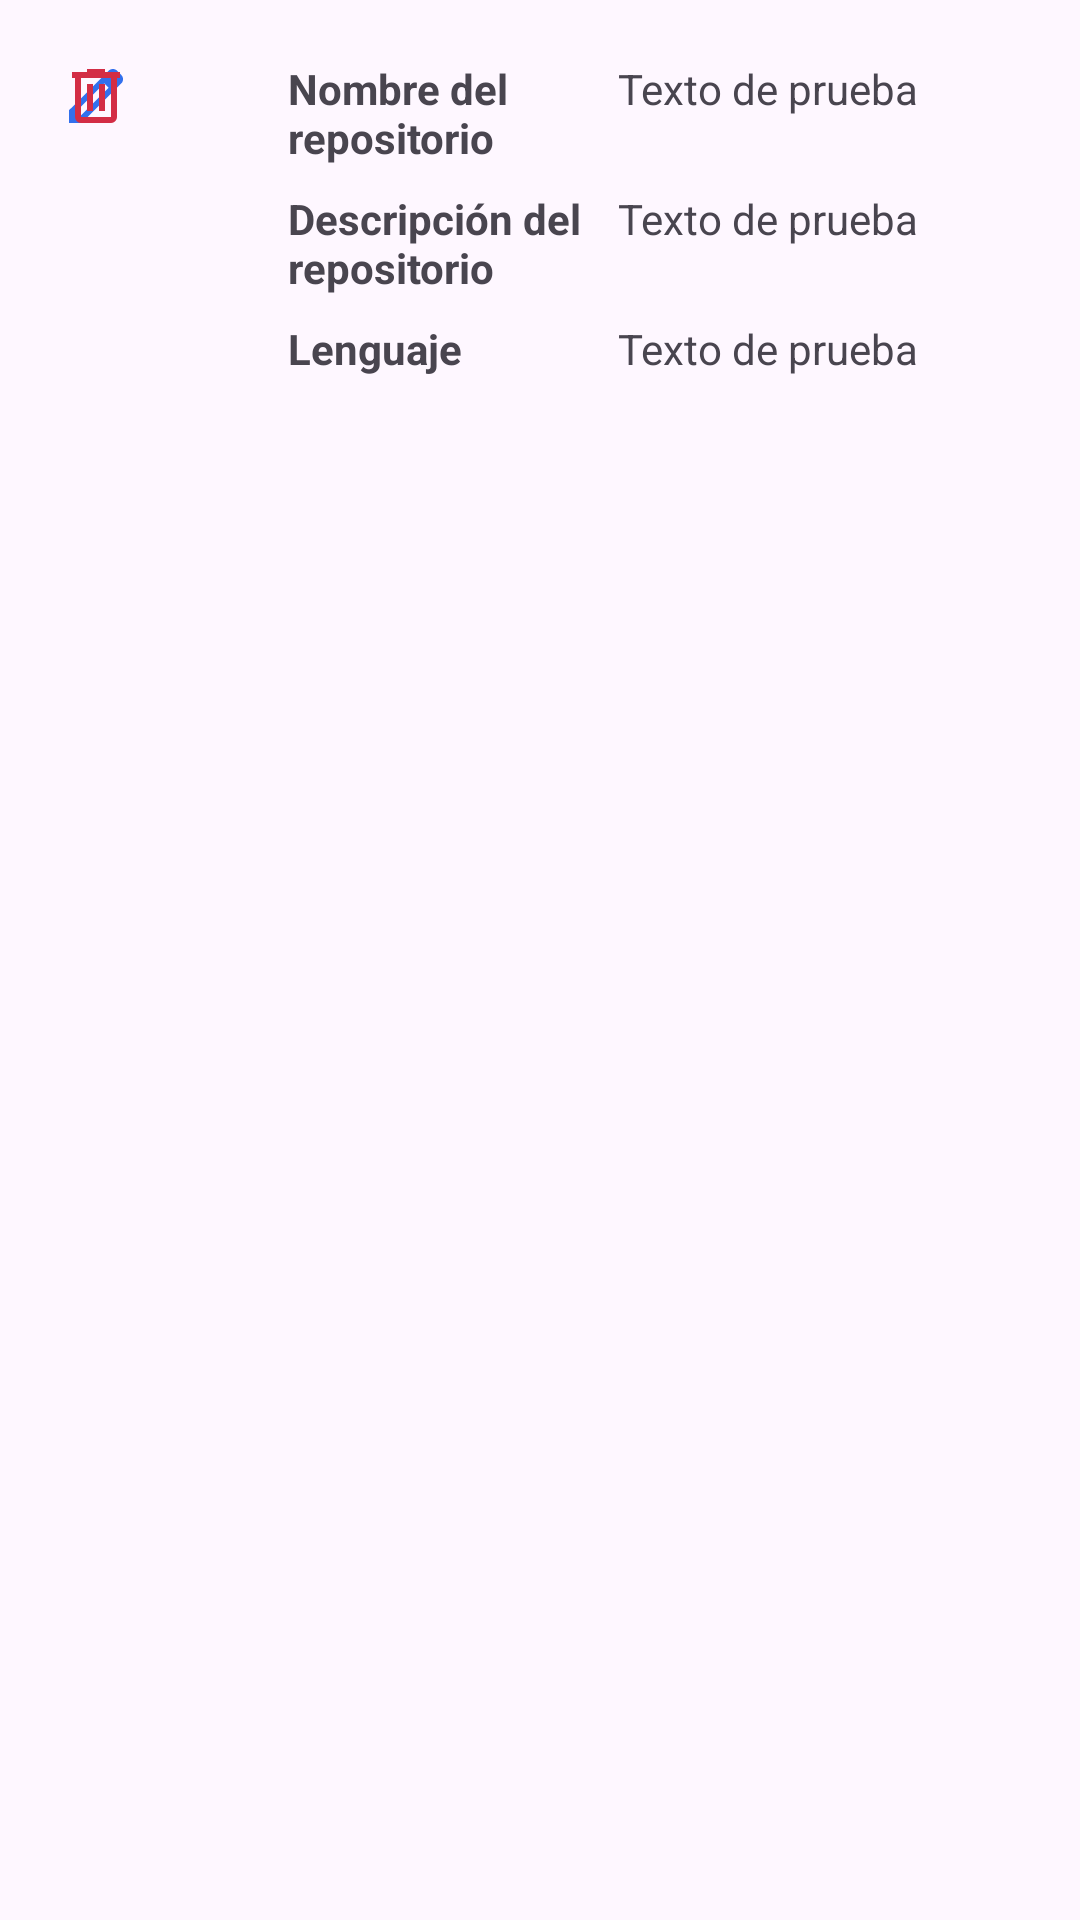

This screen was rendered from an Android layout file. Write that file and the resources it references.
<!-- AndroidManifest.xml: application theme Theme.GithubClient -->
<!-- res/layout/fragment_repo_item.xml -->
<?xml version="1.0" encoding="utf-8"?>
<FrameLayout xmlns:android="http://schemas.android.com/apk/res/android"
    xmlns:tools="http://schemas.android.com/tools"
    android:layout_width="match_parent"
    android:layout_height="wrap_content"
    xmlns:app="http://schemas.android.com/apk/res-auto"
    tools:context=".Repoltem">

    <androidx.constraintlayout.widget.ConstraintLayout
        android:layout_width="match_parent"
        android:layout_height="wrap_content"
        android:padding="16dp">

        <ImageView
            android:id="@+id/repo_owner_image"
            android:layout_width="60dp"
            android:layout_height="60dp"
            android:src="@drawable/ic_launcher_foreground"
            app:layout_constraintStart_toStartOf="parent"
            app:layout_constraintTop_toTopOf="parent"
            android:contentDescription="Avatar del dueño del repositorio" />

        <LinearLayout
            android:id="@+id/details_container"
            android:layout_width="0dp"
            android:layout_height="wrap_content"
            android:orientation="vertical"
            android:layout_marginStart="16dp"
            app:layout_constraintTop_toTopOf="parent"
            app:layout_constraintStart_toEndOf="@id/repo_owner_image"
            app:layout_constraintEnd_toEndOf="parent"
            android:paddingBottom="8dp">
            <LinearLayout
                android:layout_width="match_parent"
                android:layout_height="wrap_content"
                android:orientation="horizontal">

                <LinearLayout
                    android:layout_width="0dp"
                    android:layout_height="wrap_content"
                    android:layout_weight="1"
                    android:orientation="horizontal">

                    <TextView
                        android:layout_width="110dp"
                        android:layout_height="wrap_content"
                        android:padding="4dp"
                        android:text="@string/repo_name"
                        android:textStyle="bold"/>

                    <TextView
                        android:id="@+id/repo_name"
                        android:layout_width="match_parent"
                        android:layout_height="wrap_content"
                        android:padding="4dp"
                        android:text="@string/test_text" />
                </LinearLayout>

            </LinearLayout>

            <LinearLayout
                android:layout_width="match_parent"
                android:layout_height="wrap_content"
                android:orientation="horizontal">

                <TextView
                    android:layout_width="110dp"
                    android:layout_height="wrap_content"
                    android:text="@string/repo_description"
                    android:padding="4dp"
                    android:textStyle="bold"/>

                <TextView
                    android:id="@+id/repo_description"
                    android:layout_width="match_parent"
                    android:layout_height="wrap_content"
                    android:padding="4dp"
                    android:text="@string/test_text" />

            </LinearLayout>

            <LinearLayout
                android:layout_width="match_parent"
                android:layout_height="wrap_content"
                android:orientation="horizontal">

                <TextView
                    android:layout_width="110dp"
                    android:layout_height="wrap_content"
                    android:text="@string/repo_lang"
                    android:padding="4dp"
                    android:textStyle="bold"/>

                <TextView
                    android:id="@+id/repo_lang"
                    android:layout_width="match_parent"
                    android:layout_height="wrap_content"
                    android:text="@string/test_text"
                    android:padding="4dp"/>

            </LinearLayout>

        </LinearLayout>

        <LinearLayout
            android:layout_width="wrap_content"
            android:layout_height="wrap_content"
            android:orientation="horizontal"
            app:layout_constraintTop_toBottomOf="@id/details_container"
            app:layout_constraintEnd_toEndOf="parent"
            android:layout_marginTop="8dp">

        </LinearLayout>

        <ImageView
            android:id="@+id/ivEdit"
            android:layout_width="32dp"
            android:layout_height="32dp"
            android:clickable="true"
            android:contentDescription="Editar Repositorio"
            android:focusable="true"
            android:padding="4dp"
            app:srcCompat="@drawable/ic_edit"
            tools:layout_editor_absoluteX="-6dp"
            tools:layout_editor_absoluteY="66dp" />

        <ImageView
            android:id="@+id/ivDelete"
            android:layout_width="32dp"
            android:layout_height="32dp"
            android:clickable="true"
            android:contentDescription="Eliminar Repositorio"
            android:focusable="true"
            android:padding="4dp"
            app:srcCompat="@drawable/ic_delete"
            tools:layout_editor_absoluteX="34dp"
            tools:layout_editor_absoluteY="66dp" />

    </androidx.constraintlayout.widget.ConstraintLayout>

</FrameLayout>
<!-- resources referenced by this layout -->
<resources>
  <!-- drawable ic_delete (drawable) -->
  <vector xmlns:android="http://schemas.android.com/apk/res/android" android:height="24dp" android:tint="#D32D45" android:viewportHeight="960" android:viewportWidth="960" android:width="24dp">
        
      <path android:fillColor="@android:color/white" android:pathData="M280,840Q247,840 223.5,816.5Q200,793 200,760L200,240L160,240L160,160L360,160L360,120L600,120L600,160L800,160L800,240L760,240L760,760Q760,793 736.5,816.5Q713,840 680,840L280,840ZM680,240L280,240L280,760Q280,760 280,760Q280,760 280,760L680,760Q680,760 680,760Q680,760 680,760L680,240ZM360,680L440,680L440,320L360,320L360,680ZM520,680L600,680L600,320L520,320L520,680ZM280,240L280,240L280,760Q280,760 280,760Q280,760 280,760L280,760Q280,760 280,760Q280,760 280,760L280,240Z"/>
      
  </vector>
  <!-- drawable ic_edit (drawable) -->
  <vector xmlns:android="http://schemas.android.com/apk/res/android" android:height="24dp" android:tint="#3270ED" android:viewportHeight="960" android:viewportWidth="960" android:width="24dp">
        
      <path android:fillColor="@android:color/white" android:pathData="M200,760L257,760L648,369L591,312L200,703L200,760ZM120,840L120,670L648,143Q660,132 674.5,126Q689,120 705,120Q721,120 736,126Q751,132 762,144L817,200Q829,211 834.5,226Q840,241 840,256Q840,272 834.5,286.5Q829,301 817,313L290,840L120,840ZM760,256L760,256L704,200L704,200L760,256ZM619,341L591,312L591,312L648,369L648,369L619,341Z"/>
      
  </vector>
  <string name="repo_description">Descripción del repositorio</string>
  <string name="repo_lang">Lenguaje</string>
  <string name="repo_name">Nombre del repositorio</string>
  <string name="test_text">Texto de prueba</string>
  <style name="Theme.GithubClient" parent="Base.Theme.GithubClient" />
  <style name="Base.Theme.GithubClient" parent="Theme.Material3.DayNight.NoActionBar">
          
           <item name="colorPrimary">@color/Uisek_blue</item>
      </style>
  <color name="Uisek_blue">#102ED7</color>
</resources>
